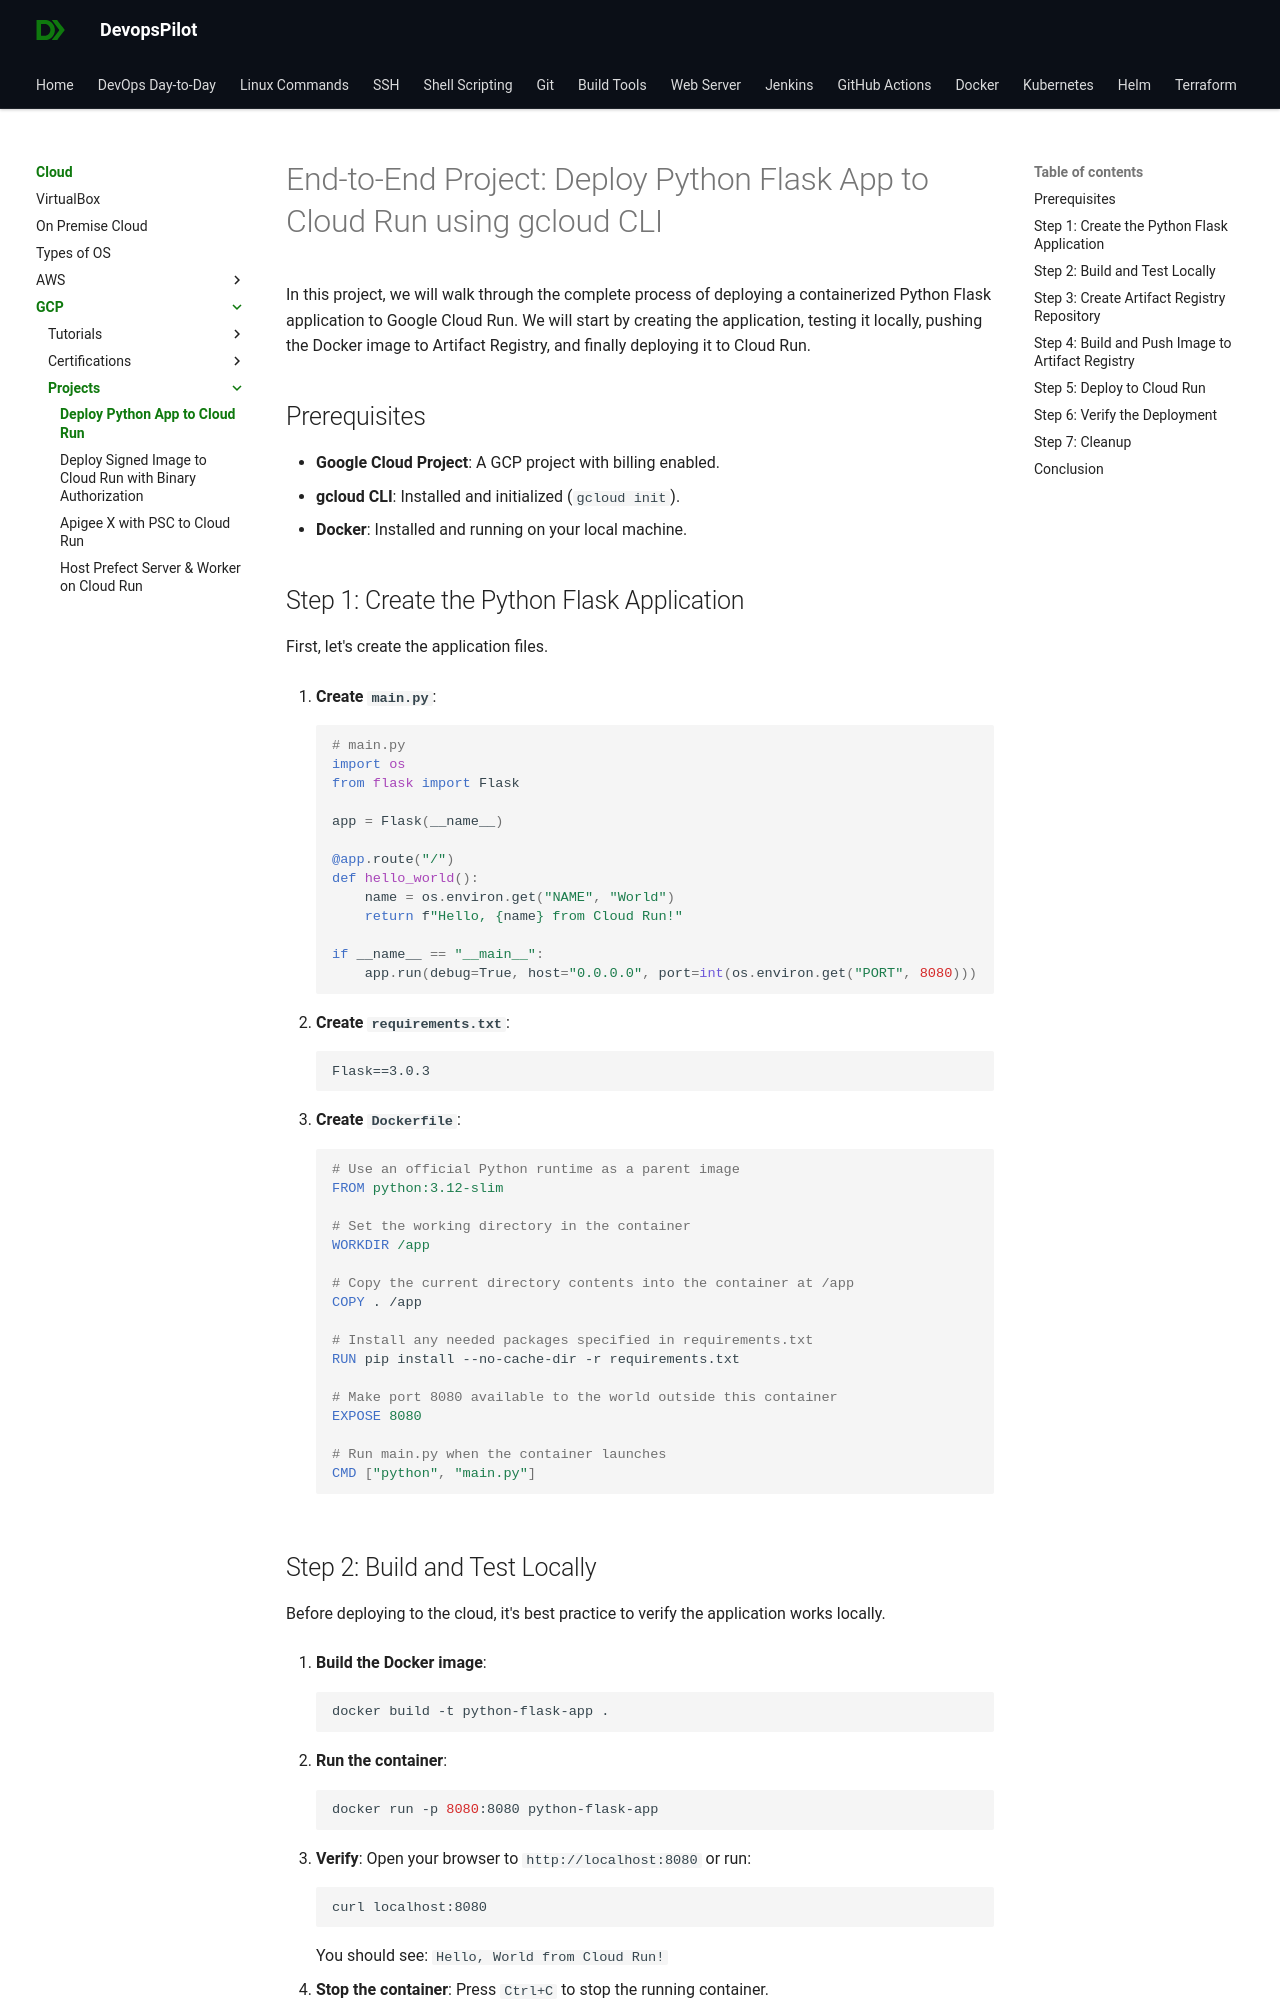

repository: devopspilot1/devopspilot1.github.io · page: cloud/gcp/projects/deploy-python-cloud-run/index.html · generator: mkdocs

# End-to-End Project: Deploy Python Flask App to Cloud Run using gcloud CLI

In this project, we will walk through the complete process of deploying a containerized Python Flask application to Google Cloud Run. We will start by creating the application, testing it locally, pushing the Docker image to Artifact Registry, and finally deploying it to Cloud Run.

## Prerequisites

*   **Google Cloud Project**: A GCP project with billing enabled.
*   **gcloud CLI**: Installed and initialized (`gcloud init`).
*   **Docker**: Installed and running on your local machine.

## Step 1: Create the Python Flask Application

First, let's create the application files.

1.  **Create `main.py`**:

    ```python
    # main.py
    import os
    from flask import Flask

    app = Flask(__name__)

    @app.route("/")
    def hello_world():
        name = os.environ.get("NAME", "World")
        return f"Hello, {name} from Cloud Run!"

    if __name__ == "__main__":
        app.run(debug=True, host="0.0.0.0", port=int(os.environ.get("PORT", 8080)))
    ```

2.  **Create `requirements.txt`**:

    ```text
    Flask==3.0.3
    ```

3.  **Create `Dockerfile`**:

    ```dockerfile
    # Use an official Python runtime as a parent image
    FROM python:3.12-slim

    # Set the working directory in the container
    WORKDIR /app

    # Copy the current directory contents into the container at /app
    COPY . /app

    # Install any needed packages specified in requirements.txt
    RUN pip install --no-cache-dir -r requirements.txt

    # Make port 8080 available to the world outside this container
    EXPOSE 8080

    # Run main.py when the container launches
    CMD ["python", "main.py"]
    ```
